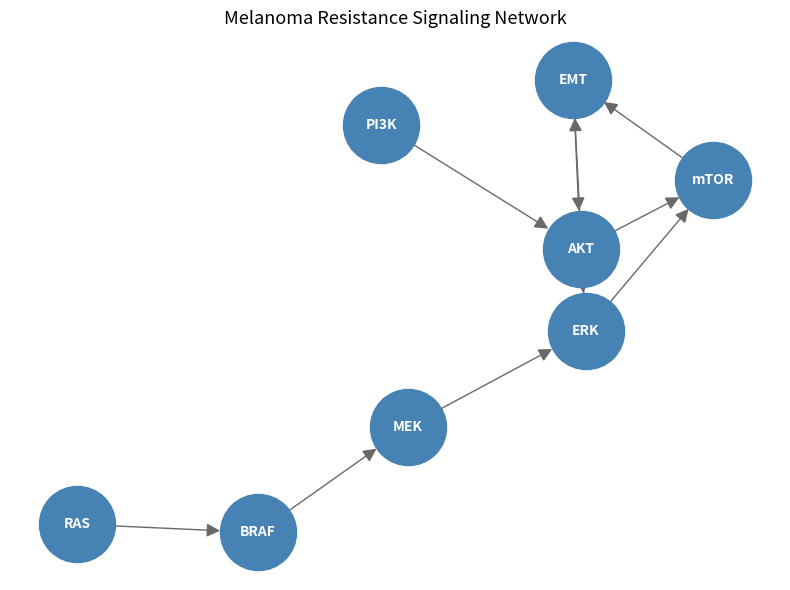

Recreate this plot in Python.
import matplotlib.pyplot as plt
import networkx as nx


class NetworkBasedSystemsBiology:
    """
    Reconstructs protein-protein interaction networks and kinase-substrate
    signaling systems for BRAFi/MEKi resistance in melanoma using
    graph-based systems biology approaches.

    Known pathway edges are encoded from the MAPK/ERK, PI3K-AKT, mTOR,
    and EMT resistance signaling literature.

    Expected Output: resistance signaling networks, kinase-substrate
    interaction maps, and systems biology communication networks.
    """

    # Directed edges representing known resistance signaling relationships
    NETWORK_EDGES = [
        ('RAS',   'BRAF'),
        ('BRAF',  'MEK'),
        ('MEK',   'ERK'),
        ('ERK',   'mTOR'),
        ('AKT',   'mTOR'),
        ('ERK',   'EMT'),
        ('PI3K',  'AKT'),
        ('AKT',   'ERK'),   # feedback reactivation in resistance
        ('mTOR',  'EMT'),
        ('EMT',   'AKT'),   # EMT-driven PI3K feedback
    ]

    @staticmethod
    def build_network() -> nx.DiGraph:
        """
        Constructs the melanoma resistance signaling network as a directed graph.

        Nodes represent signaling proteins and kinases.  Edges represent
        known activating or inhibitory relationships curated from the
        BRAFi/MEKi resistance literature.

        Returns
        -------
        nx.DiGraph
            Directed graph with all curated resistance signaling edges.
        """
        G = nx.DiGraph()
        G.add_edges_from(NetworkBasedSystemsBiology.NETWORK_EDGES)

        print(f"Nodes : {list(G.nodes)}")
        print(f"Edges : {G.number_of_edges()}")

        NetworkBasedSystemsBiology._plot_network(G)

        return G

    @staticmethod
    def _plot_network(G: nx.DiGraph) -> None:
        """
        Visualises the signaling network with a spring layout.

        Parameters
        ----------
        G : nx.DiGraph
            Directed melanoma resistance signaling graph.
        """
        pos = nx.spring_layout(G, seed=42)

        fig, ax = plt.subplots(figsize=(8, 6))

        nx.draw(
            G,
            pos,
            with_labels=True,
            node_size=3000,
            node_color='steelblue',
            font_color='white',
            font_size=10,
            font_weight='bold',
            edge_color='dimgrey',
            arrows=True,
            arrowsize=20,
            ax=ax,
        )

        ax.set_title('Melanoma Resistance Signaling Network', fontsize=13)
        plt.tight_layout()
        plt.show()


# ----------------------------------------------------------------------
# Entry point
# ----------------------------------------------------------------------
def main():
    NetworkBasedSystemsBiology.build_network()


if __name__ == "__main__":
    main()
